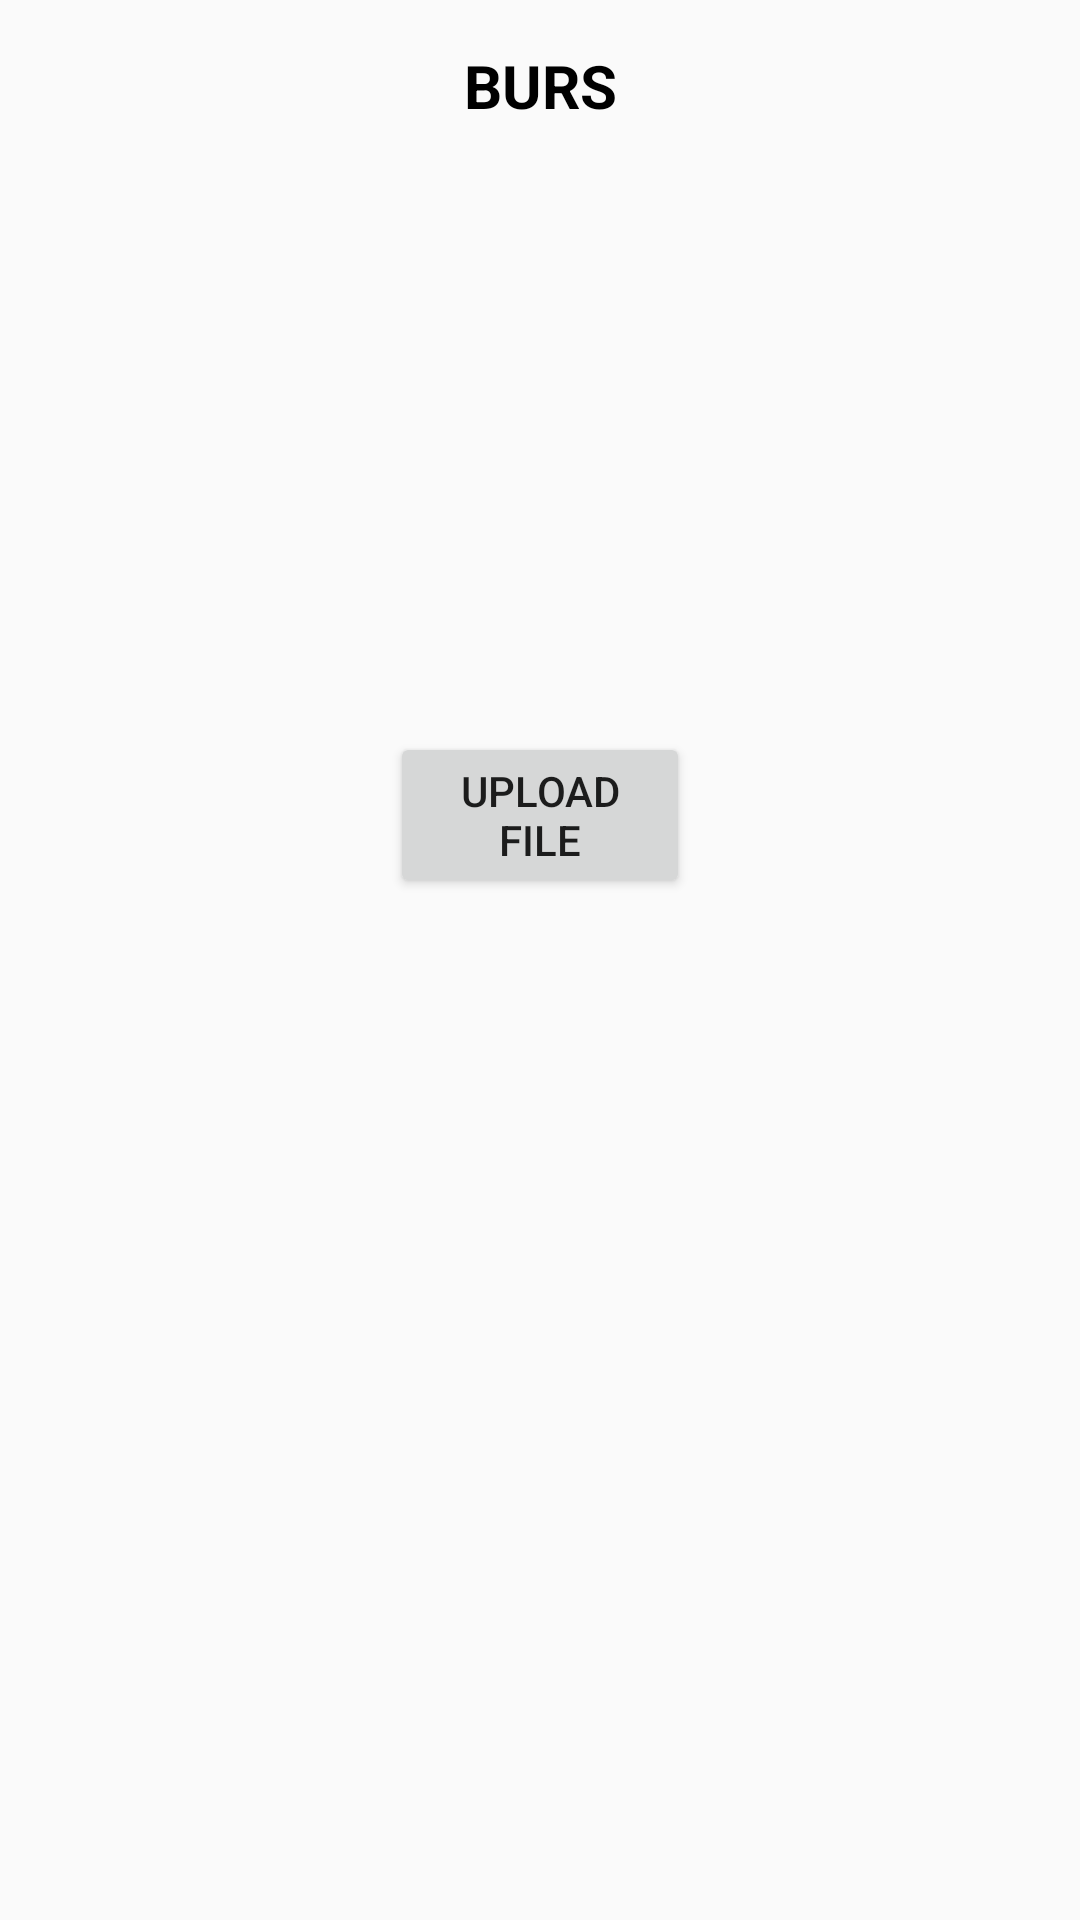

Produce the Android XML layout that renders to this screen, including the resource entries it uses.
<!-- AndroidManifest.xml: application theme Theme.BURSUpgrade -->
<!-- res/layout/activity_index.xml -->
<?xml version="1.0" encoding="utf-8"?>
<RelativeLayout xmlns:android="http://schemas.android.com/apk/res/android"
    xmlns:app="http://schemas.android.com/apk/res-auto"
    xmlns:tools="http://schemas.android.com/tools"
    android:layout_width="match_parent"
    android:layout_height="match_parent"
    tools:context=".IndexActivity">


    <androidx.appcompat.widget.Toolbar
        android:id="@+id/toolbar"
        android:layout_width="match_parent"
        android:layout_height="wrap_content"
        android:background="@color/Sky_blue"
        android:minHeight="?attr/actionBarSize"
        android:theme="?attr/actionBarTheme" />

    <TextView
        android:id="@+id/BURSIndexTextView"
        android:layout_width="wrap_content"
        android:layout_height="wrap_content"
        android:layout_alignParentStart="true"
        android:layout_alignParentTop="true"
        android:layout_alignParentEnd="true"
        android:layout_marginStart="100dp"
        android:textAlignment="center"
        android:textColor="@color/black"
        android:textStyle="bold"
        android:textSize="20sp"
        android:layout_marginTop="15dp"
        android:layout_marginEnd="100dp"
        android:text="BURS" />

    <ImageView
        android:id="@+id/homeImageView"
        android:layout_width="43dp"
        android:layout_height="51dp"
        app:srcCompat="@drawable/baseline_home_24" />

    <Button
        android:id="@+id/upload_button"
        android:layout_width="wrap_content"
        android:layout_height="wrap_content"
        android:layout_below="@+id/toolbar"
        android:layout_alignParentStart="true"
        android:layout_alignParentEnd="true"
        android:layout_marginStart="130dp"
        android:layout_marginTop="188dp"
        android:layout_marginEnd="130dp"
        android:text="Upload File" />


</RelativeLayout>
<!-- resources referenced by this layout -->
<resources>
  <style name="Theme.BURSUpgrade" parent="Theme.AppCompat.DayNight.NoActionBar">
          
          <item name="colorPrimary">@color/purple_500</item>
          <item name="colorPrimaryVariant">@color/purple_700</item>
          <item name="colorOnPrimary">@color/white</item>
          
          <item name="colorSecondary">@color/teal_200</item>
          <item name="colorSecondaryVariant">@color/teal_700</item>
          <item name="colorOnSecondary">@color/black</item>
          
          <item name="android:statusBarColor">?attr/colorPrimaryVariant</item>
          
      </style>
  <!-- not gathered from this repository: default colours our renderer supplied (Android Studio template values) -->
  <color name="purple_500">#FF6200EE</color>
  <color name="purple_700">#FF3700B3</color>
  <color name="teal_200">#FF03DAC5</color>
  <color name="teal_700">#FF018786</color>
  <color name="black">#FF000000</color>
  <color name="white">#FFFFFFFF</color>
</resources>
